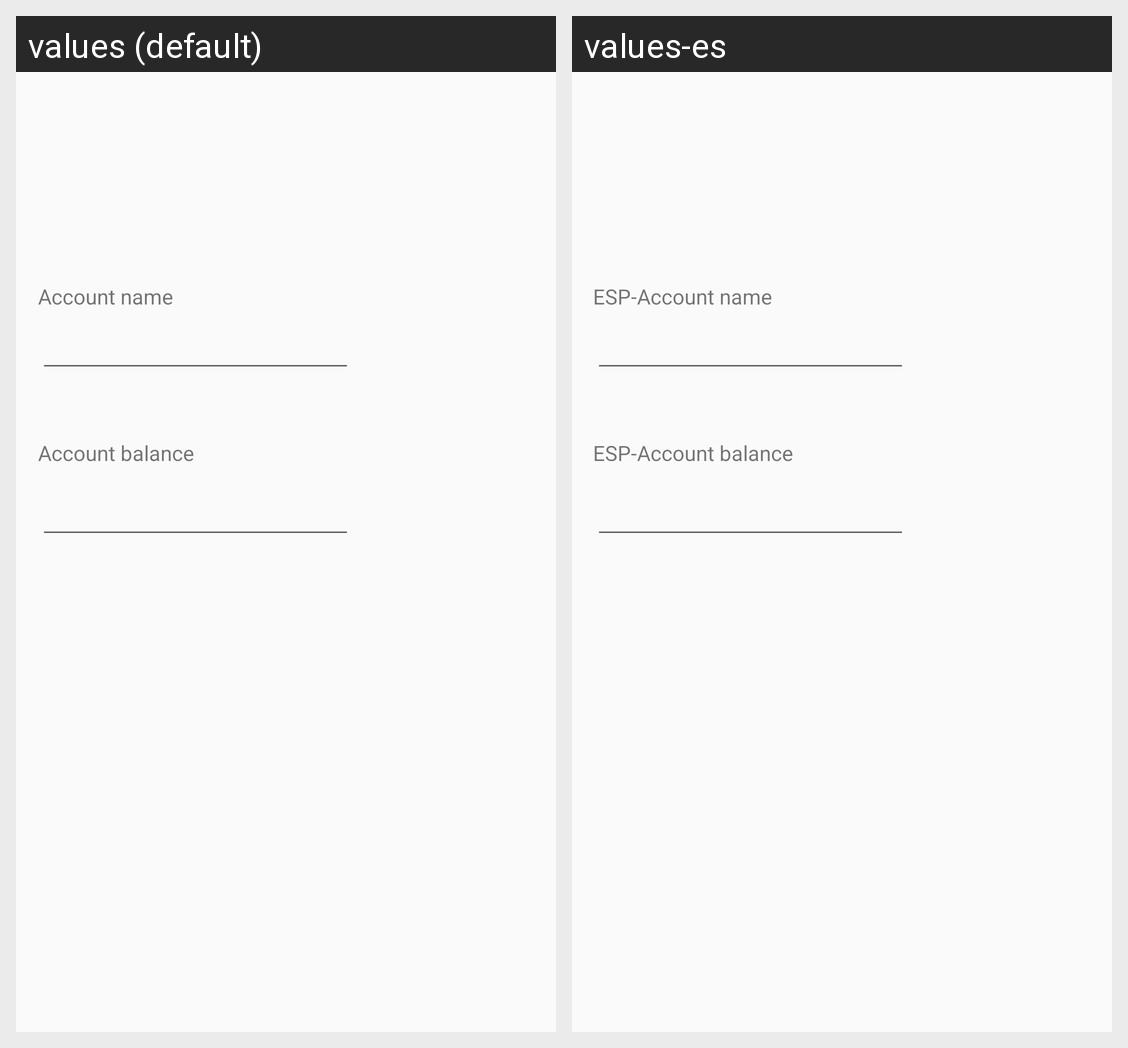

Strings drawn on this Android screen and how each of the app's shown locales translates them:
Android screen res/layout/fragment_accountdetail.xml rendered under 2 locales, left to right: values (default), values-es. Device: Nexus 5 (rendered at 1080×1920; each locale shown at half size, 540×960, under a caption strip naming it); theme AppTheme.
Strings drawn on this screen, with the default value and each locale's value (text and hints the layout hard-codes, and strings that could not be matched under every locale, appear in the picture but are not listed):

tvaccnam
  values: Account name
  values-es: ESP-Account name

tvaccbal
  values: Account balance
  values-es: ESP-Account balance
